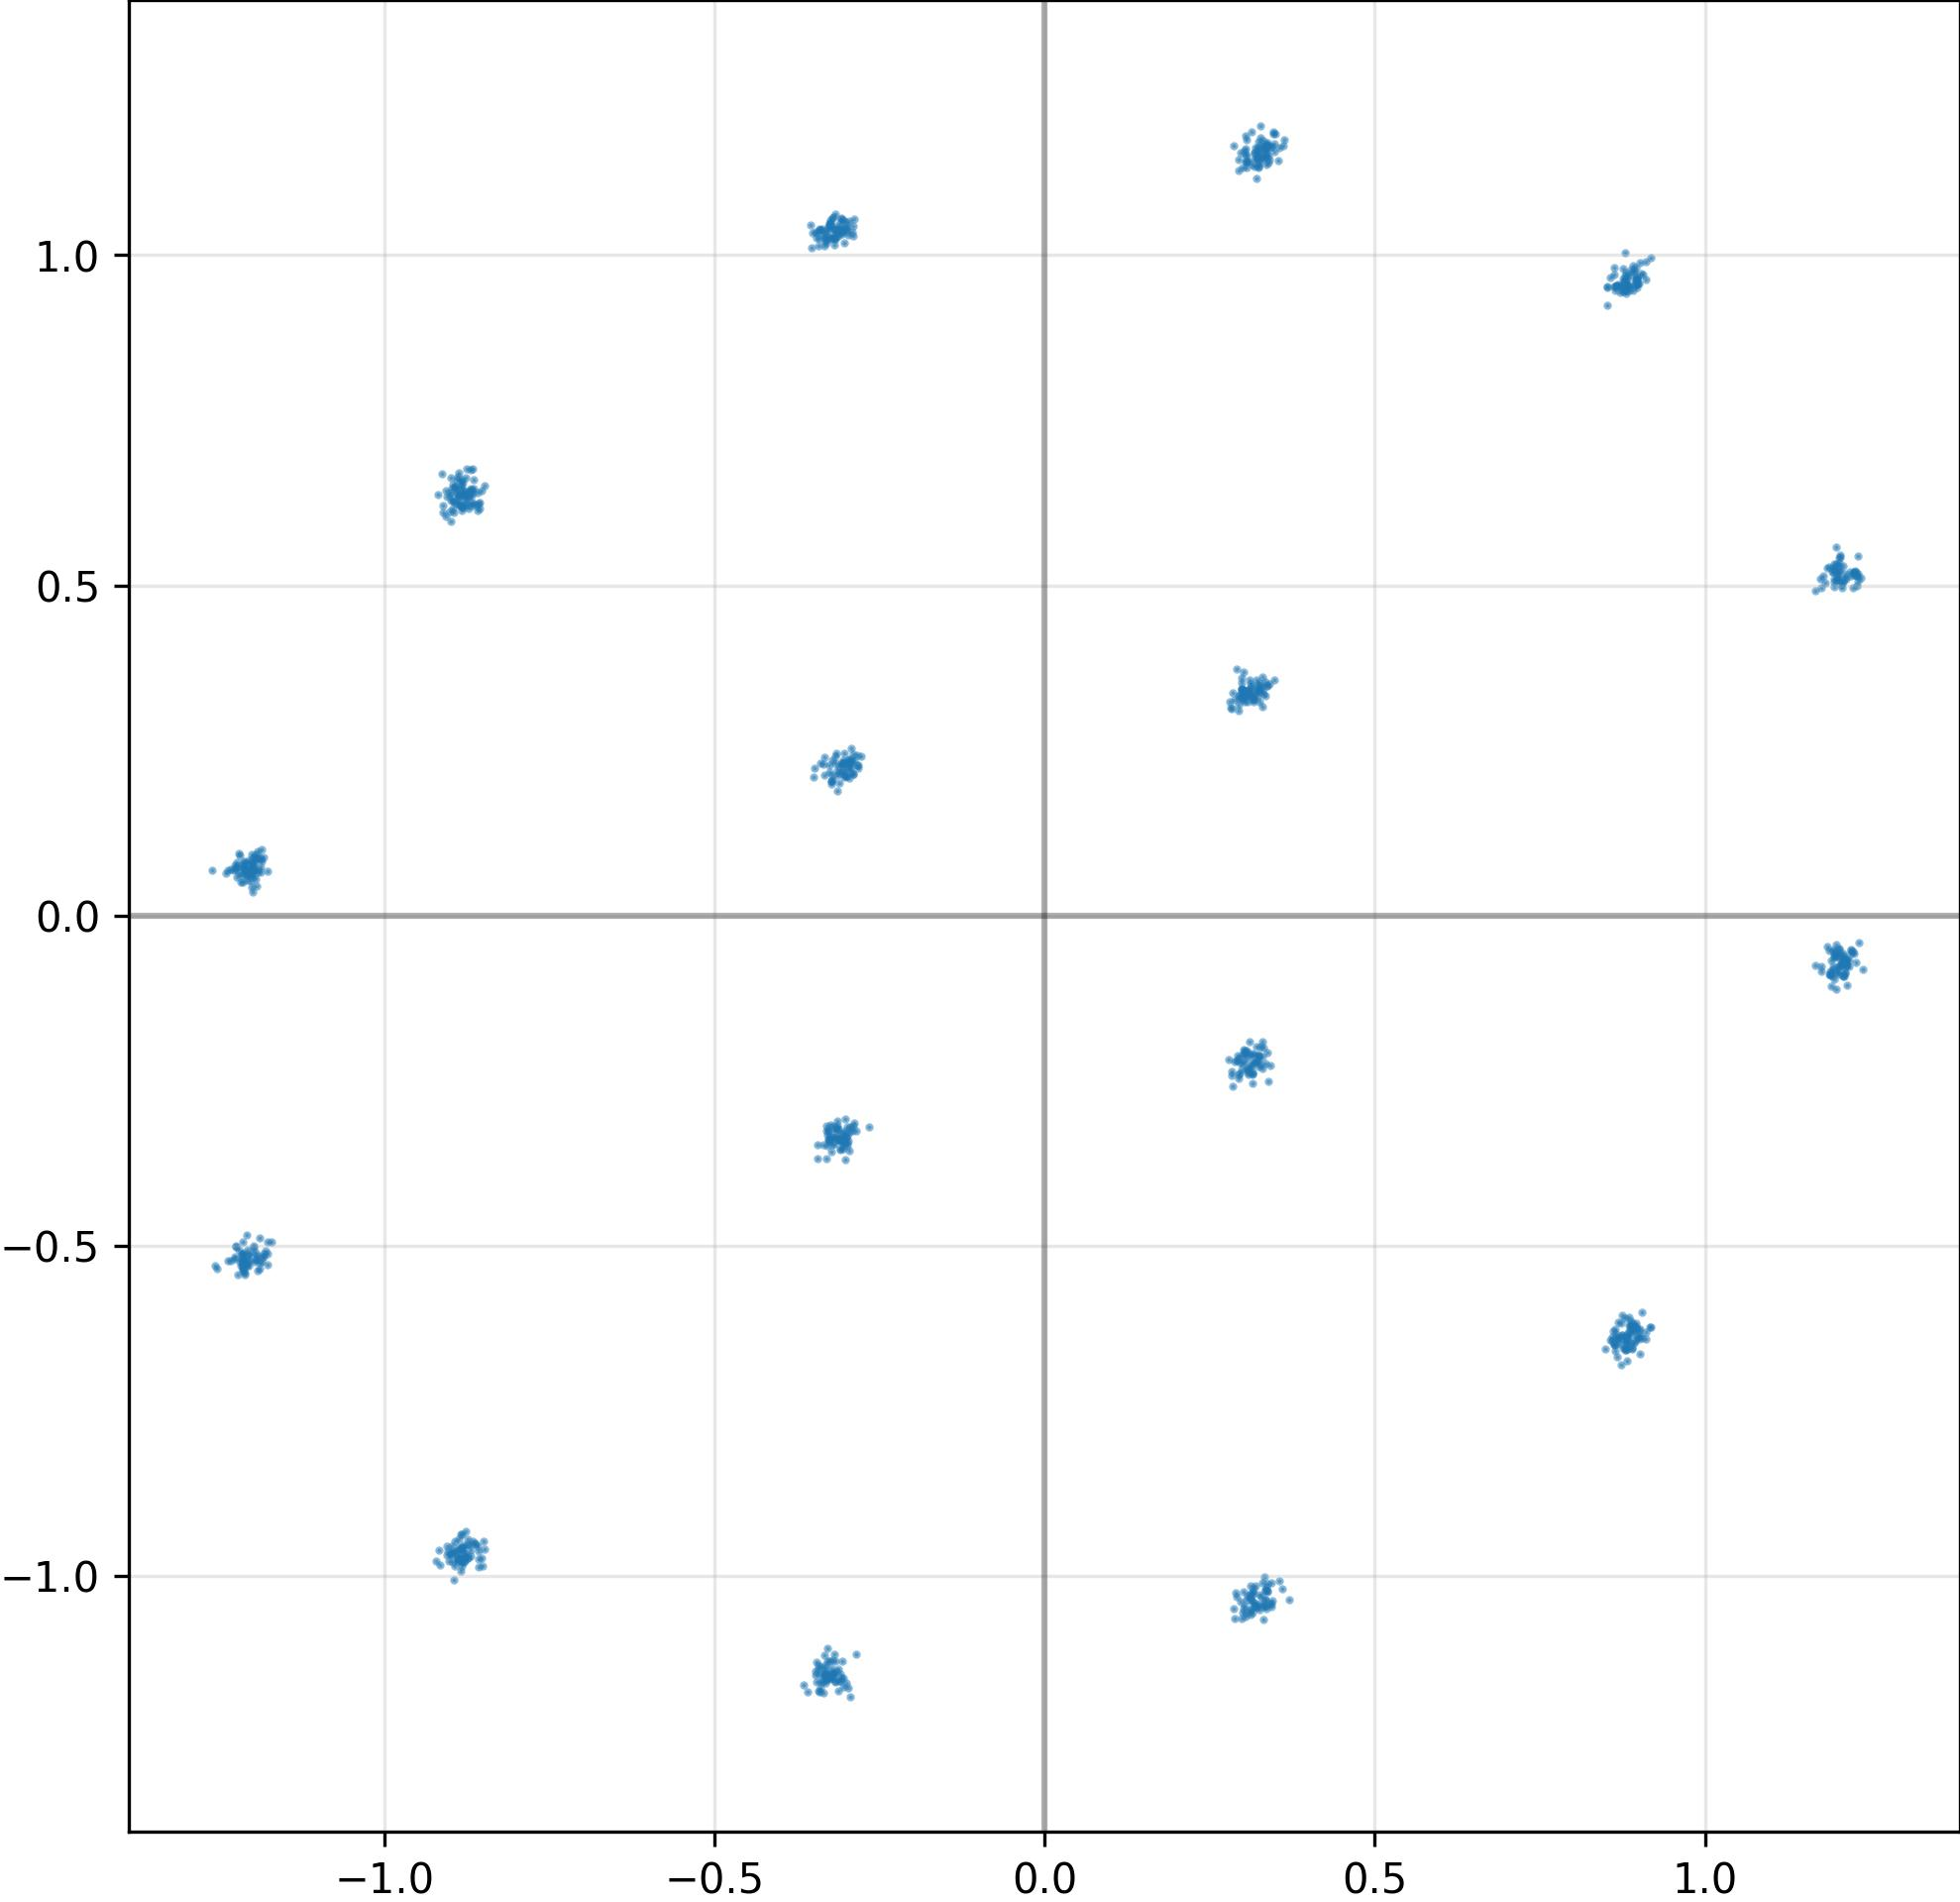

Source data for this figure (header and first rows):
I, Q
1.201544165611267090e+00, 5.182836055755615234e-01
8.820737004280090332e-01, -6.362357139587402344e-01
3.005321025848388672e-01, -1.023514270782470703e+00
8.846563696861267090e-01, 9.505131840705871582e-01
8.696690201759338379e-01, 9.521791934967041016e-01
-8.798620104789733887e-01, 6.381199359893798828e-01
3.309116959571838379e-01, -1.042685151100158691e+00
-1.183557868003845215e+00, -5.123543739318847656e-01
-8.929818868637084961e-01, 6.488502025604248047e-01
8.680061101913452148e-01, -6.427784562110900879e-01
-1.202529311180114746e+00, 8.076451718807220459e-02
-8.776969909667968750e-01, 6.419435739517211914e-01
-3.231175839900970459e-01, 1.041813373565673828e+00
-2.922215461730957031e-01, -3.263844251632690430e-01
3.082179427146911621e-01, 3.328267335891723633e-01
-1.212490081787109375e+00, -5.097403526306152344e-01
8.859762549400329590e-01, 9.702727198600769043e-01
-3.244639039039611816e-01, -3.172366619110107422e-01
3.358980119228363037e-01, 1.167479157447814941e+00
-3.259430825710296631e-01, -1.129278302192687988e+00
-3.310592770576477051e-01, -3.685204386711120605e-01
-3.394028246402740479e-01, 1.037513732910156250e+00
8.746139407157897949e-01, 9.490869641304016113e-01
3.379263877868652344e-01, -1.021525025367736816e+00
-3.130307197570800781e-01, 1.029860973358154297e+00
-1.199445247650146484e+00, 7.765431702136993408e-02
-3.212943971157073975e-01, -3.346775770187377930e-01
3.404298126697540283e-01, 1.145146131515502930e+00
-1.206376671791076660e+00, -5.063247680664062500e-01
3.110133707523345947e-01, -2.264753580093383789e-01
-8.993341326713562012e-01, -9.686528444290161133e-01
-3.297729492187500000e-01, -3.490429818630218506e-01
3.174273967742919922e-01, 1.133815646171569824e+00
-1.254060506820678711e+00, -5.349377393722534180e-01
8.725818991661071777e-01, -6.804182529449462891e-01
9.012642502784729004e-01, -6.256510615348815918e-01
8.899816870689392090e-01, -6.328243017196655273e-01
3.346990048885345459e-01, -1.022739291191101074e+00
-8.679432272911071777e-01, 6.252250671386718750e-01
-3.027687668800354004e-01, 1.050894260406494141e+00
3.166973590850830078e-01, 3.246188759803771973e-01
3.213304579257965088e-01, -1.048453450202941895e+00
3.476329445838928223e-01, 1.157177925109863281e+00
-3.084830343723297119e-01, 2.313774824142456055e-01
3.361807763576507568e-01, 1.150208830833435059e+00
9.032778739929199219e-01, 9.720444679260253906e-01
8.941754698753356934e-01, -6.272687911987304688e-01
-1.194574236869812012e+00, -5.214000940322875977e-01
3.210683763027191162e-01, -2.213911712169647217e-01
2.982625663280487061e-01, 3.597011566162109375e-01
1.203267097473144531e+00, -5.747447907924652100e-02
-3.083718419075012207e-01, -3.302795886993408203e-01
3.041910529136657715e-01, 1.151670098304748535e+00
-3.035790920257568359e-01, -3.446191847324371338e-01
-3.299062848091125488e-01, 1.024351358413696289e+00
1.218314647674560547e+00, -7.667501270771026611e-02
-3.226098120212554932e-01, -3.573338091373443604e-01
-3.323695063591003418e-01, -1.141431570053100586e+00
3.343055844306945801e-01, -1.035159468650817871e+00
1.212840795516967773e+00, 5.114848613739013672e-01
... 964 more rows
